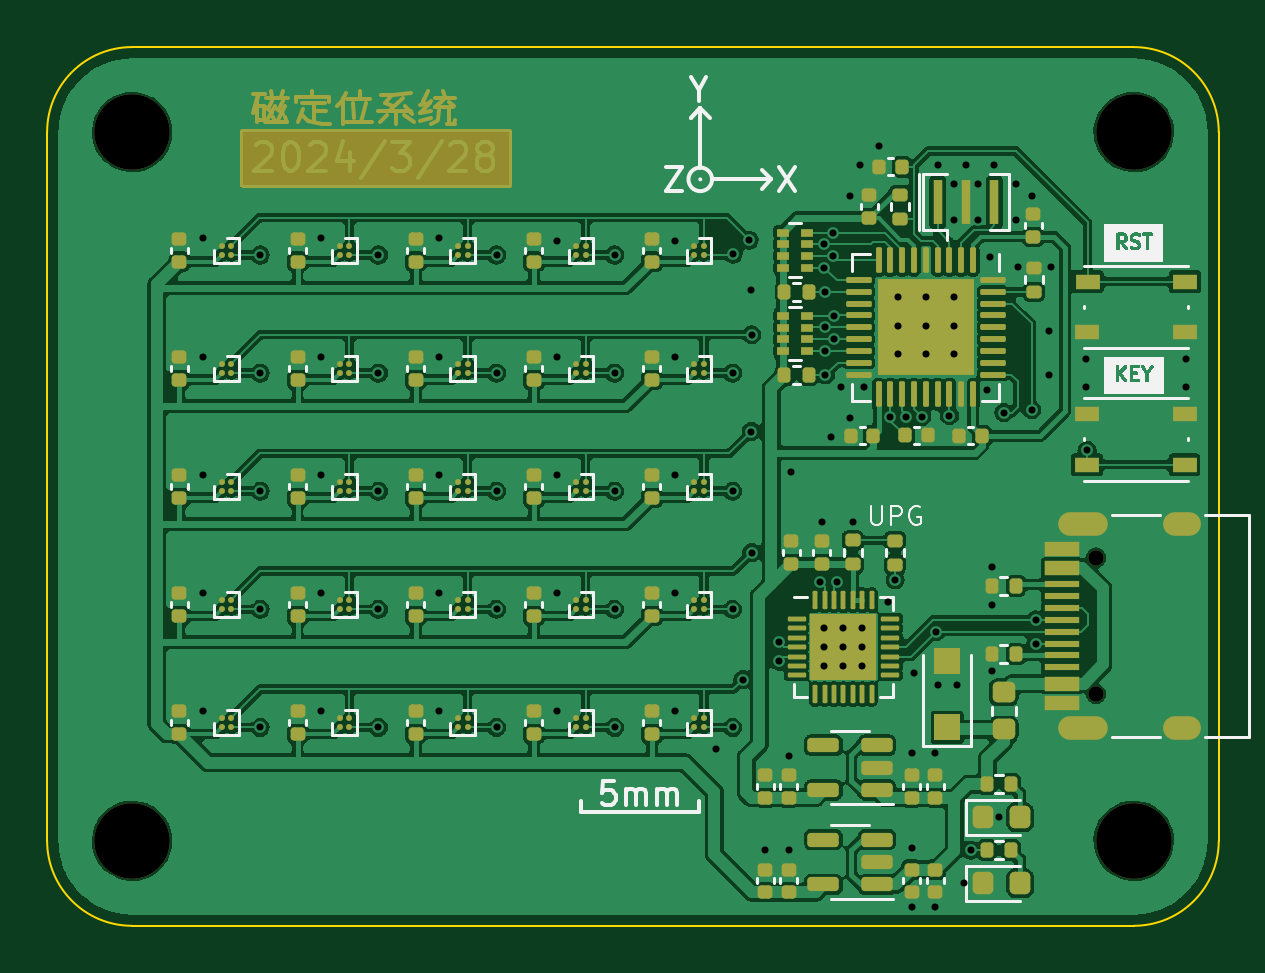
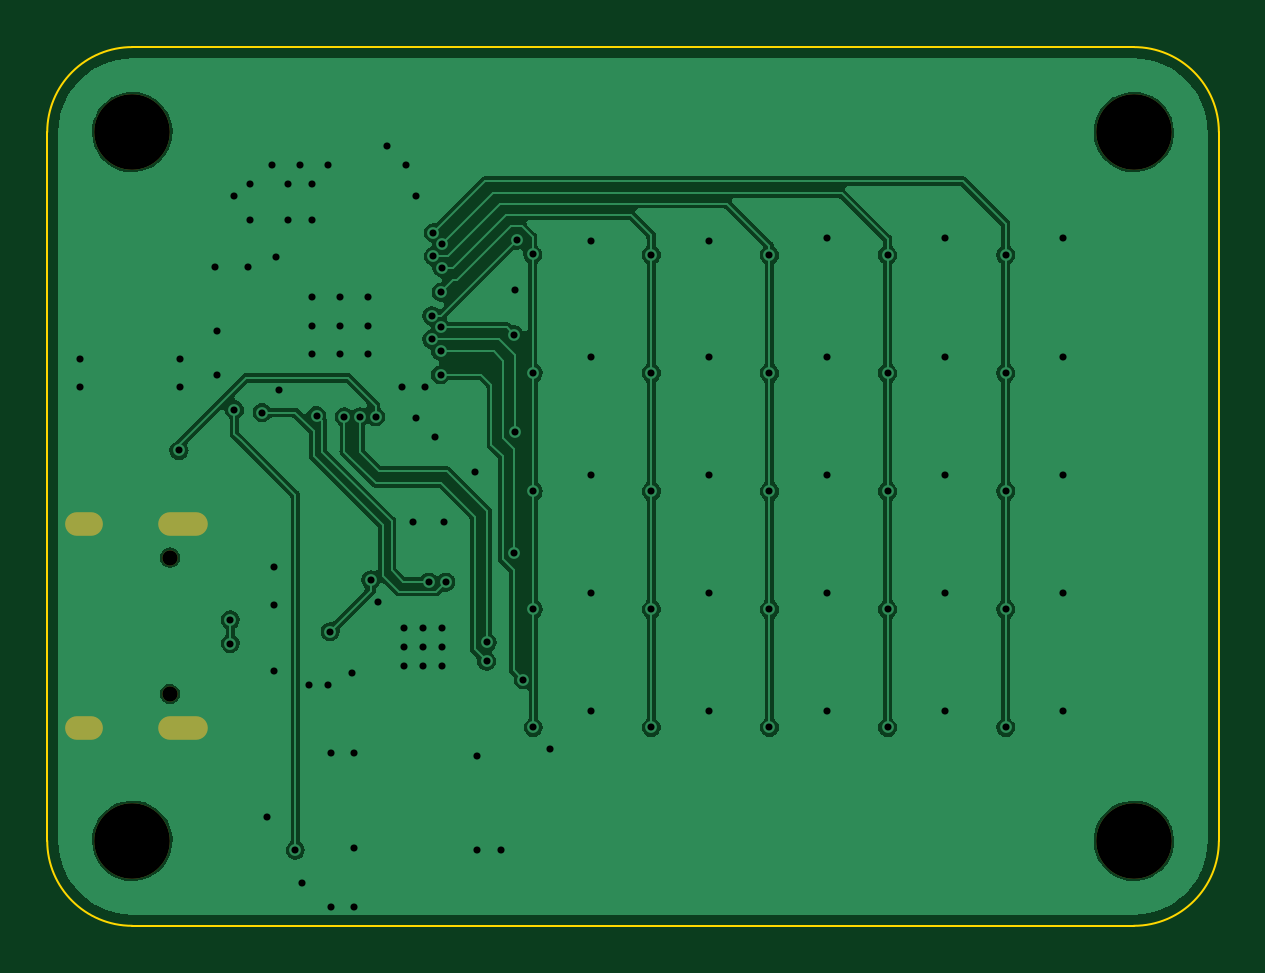
Circuit board: 10 layer files. Board 49.6 x 37.2 mm.
- bottom_copper: LocateMagnet-B_Cu.gbl (91641 bytes)
- bottom_mask: LocateMagnet-B_Mask.gbs (871 bytes)
- paste: LocateMagnet-B_Paste.gbp (494 bytes)
- bottom_silk: LocateMagnet-B_Silkscreen.gbo (874 bytes)
- outline: LocateMagnet-Edge_Cuts.gm1 (1024 bytes)
- top_copper: LocateMagnet-F_Cu.gtl (324439 bytes)
- top_mask: LocateMagnet-F_Mask.gts (15628 bytes)
- paste: LocateMagnet-F_Paste.gtp (11906 bytes)
- top_silk: LocateMagnet-F_Silkscreen.gto (42191 bytes)
- drill: LocateMagnet.drl (2790 bytes)

=== bottom_copper: LocateMagnet-B_Cu.gbl (91641 bytes, source omitted) ===
=== bottom_mask: LocateMagnet-B_Mask.gbs ===
G04 #@! TF.GenerationSoftware,KiCad,Pcbnew,(7.0.0)*
G04 #@! TF.CreationDate,2024-04-08T21:26:30+08:00*
G04 #@! TF.ProjectId,LocateMagnet,4c6f6361-7465-44d6-9167-6e65742e6b69,2.0*
G04 #@! TF.SameCoordinates,Original*
G04 #@! TF.FileFunction,Soldermask,Bot*
G04 #@! TF.FilePolarity,Negative*
%FSLAX46Y46*%
G04 Gerber Fmt 4.6, Leading zero omitted, Abs format (unit mm)*
G04 Created by KiCad (PCBNEW (7.0.0)) date 2024-04-08 21:26:30*
%MOMM*%
%LPD*%
G01*
G04 APERTURE LIST*
%ADD10C,0.650000*%
%ADD11O,2.100000X1.000000*%
%ADD12O,1.600000X1.000000*%
%ADD13C,3.200000*%
G04 APERTURE END LIST*
D10*
X116600000Y-68990000D03*
X116600000Y-63210000D03*
D11*
X116069999Y-70419999D03*
D12*
X120249999Y-70419999D03*
D11*
X116069999Y-61779999D03*
D12*
X120249999Y-61779999D03*
D13*
X75800000Y-75200000D03*
X118200000Y-45200000D03*
X75800000Y-45200000D03*
X118200000Y-75200000D03*
M02*

=== paste: LocateMagnet-B_Paste.gbp ===
G04 #@! TF.GenerationSoftware,KiCad,Pcbnew,(7.0.0)*
G04 #@! TF.CreationDate,2024-04-08T21:26:30+08:00*
G04 #@! TF.ProjectId,LocateMagnet,4c6f6361-7465-44d6-9167-6e65742e6b69,2.0*
G04 #@! TF.SameCoordinates,Original*
G04 #@! TF.FileFunction,Paste,Bot*
G04 #@! TF.FilePolarity,Positive*
%FSLAX46Y46*%
G04 Gerber Fmt 4.6, Leading zero omitted, Abs format (unit mm)*
G04 Created by KiCad (PCBNEW (7.0.0)) date 2024-04-08 21:26:30*
%MOMM*%
%LPD*%
G01*
G04 APERTURE LIST*
G04 APERTURE END LIST*
M02*

=== bottom_silk: LocateMagnet-B_Silkscreen.gbo ===
G04 #@! TF.GenerationSoftware,KiCad,Pcbnew,(7.0.0)*
G04 #@! TF.CreationDate,2024-04-08T21:26:30+08:00*
G04 #@! TF.ProjectId,LocateMagnet,4c6f6361-7465-44d6-9167-6e65742e6b69,2.0*
G04 #@! TF.SameCoordinates,Original*
G04 #@! TF.FileFunction,Legend,Bot*
G04 #@! TF.FilePolarity,Positive*
%FSLAX46Y46*%
G04 Gerber Fmt 4.6, Leading zero omitted, Abs format (unit mm)*
G04 Created by KiCad (PCBNEW (7.0.0)) date 2024-04-08 21:26:30*
%MOMM*%
%LPD*%
G01*
G04 APERTURE LIST*
%ADD10C,0.650000*%
%ADD11O,2.100000X1.000000*%
%ADD12O,1.600000X1.000000*%
%ADD13C,3.200000*%
G04 APERTURE END LIST*
%LPC*%
D10*
X116600000Y-68990000D03*
X116600000Y-63210000D03*
D11*
X116069999Y-70419999D03*
D12*
X120249999Y-70419999D03*
D11*
X116069999Y-61779999D03*
D12*
X120249999Y-61779999D03*
D13*
X75800000Y-75200000D03*
X118200000Y-45200000D03*
X75800000Y-45200000D03*
X118200000Y-75200000D03*
M02*

=== outline: LocateMagnet-Edge_Cuts.gm1 ===
G04 #@! TF.GenerationSoftware,KiCad,Pcbnew,(7.0.0)*
G04 #@! TF.CreationDate,2024-04-08T21:26:30+08:00*
G04 #@! TF.ProjectId,LocateMagnet,4c6f6361-7465-44d6-9167-6e65742e6b69,2.0*
G04 #@! TF.SameCoordinates,Original*
G04 #@! TF.FileFunction,Profile,NP*
%FSLAX46Y46*%
G04 Gerber Fmt 4.6, Leading zero omitted, Abs format (unit mm)*
G04 Created by KiCad (PCBNEW (7.0.0)) date 2024-04-08 21:26:30*
%MOMM*%
%LPD*%
G01*
G04 APERTURE LIST*
G04 #@! TA.AperFunction,Profile*
%ADD10C,0.100000*%
G04 #@! TD*
G04 APERTURE END LIST*
D10*
X118200000Y-41600000D02*
X75800000Y-41600000D01*
X121800000Y-75200000D02*
X121800000Y-45200000D01*
X118200000Y-78800000D02*
G75*
G03*
X121800000Y-75200000I0J3600000D01*
G01*
X75800000Y-41600000D02*
G75*
G03*
X72200000Y-45200000I0J-3600000D01*
G01*
X72200000Y-75200000D02*
G75*
G03*
X75800000Y-78800000I3600000J0D01*
G01*
X75800000Y-78800000D02*
X118200000Y-78800000D01*
X72200000Y-45200000D02*
X72200000Y-75200000D01*
X121800000Y-45200000D02*
G75*
G03*
X118200000Y-41600000I-3600000J0D01*
G01*
M02*

=== top_copper: LocateMagnet-F_Cu.gtl (324439 bytes, source omitted) ===
=== top_mask: LocateMagnet-F_Mask.gts (15628 bytes, source omitted) ===
=== paste: LocateMagnet-F_Paste.gtp (11906 bytes, source omitted) ===
=== top_silk: LocateMagnet-F_Silkscreen.gto (42191 bytes, source omitted) ===
=== drill: LocateMagnet.drl ===
M48
; DRILL file {KiCad (7.0.0)} date Mon Apr  8 21:27:54 2024
; FORMAT={-:-/ absolute / metric / decimal}
; #@! TF.CreationDate,2024-04-08T21:27:54+08:00
; #@! TF.GenerationSoftware,Kicad,Pcbnew,(7.0.0)
; #@! TF.FileFunction,MixedPlating,1,2
FMAT,2
METRIC
; #@! TA.AperFunction,Plated,PTH,ViaDrill
T1C0.300
; #@! TA.AperFunction,Plated,PTH,ComponentDrill
T2C0.600
; #@! TA.AperFunction,NonPlated,NPTH,ComponentDrill
T3C0.650
; #@! TA.AperFunction,NonPlated,NPTH,ComponentDrill
T4C3.200
%
G90
G05
T1
X78.8Y-49.7
X78.8Y-54.7
X78.8Y-59.7
X78.8Y-64.7
X78.8Y-69.7
X81.225Y-50.4
X81.225Y-55.4
X81.225Y-60.4
X81.225Y-65.4
X81.225Y-70.4
X83.8Y-49.7
X83.8Y-54.7
X83.8Y-59.7
X83.8Y-64.7
X83.8Y-69.7
X86.225Y-50.4
X86.225Y-55.4
X86.225Y-60.4
X86.225Y-65.4
X86.225Y-70.4
X88.8Y-49.7
X88.8Y-54.7
X88.8Y-59.7
X88.8Y-64.7
X88.8Y-69.7
X91.225Y-50.4
X91.225Y-55.4
X91.225Y-60.4
X91.225Y-65.4
X91.225Y-70.4
X93.8Y-49.8
X93.8Y-54.7
X93.8Y-59.7
X93.8Y-64.7
X93.8Y-69.7
X96.225Y-50.4
X96.225Y-55.4
X96.225Y-60.4
X96.225Y-65.4
X96.225Y-70.4
X98.8Y-49.8
X98.8Y-54.7
X98.8Y-59.7
X98.8Y-64.7
X98.8Y-69.7
X100.5Y-71.3
X101.225Y-55.4
X101.225Y-60.4
X101.225Y-65.4
X101.225Y-70.4
X101.25Y-50.375
X101.65Y-68.375
X101.925Y-49.775
X102.0Y-51.9
X102.0Y-57.875
X102.025Y-53.775
X102.025Y-63.0
X102.6Y-75.6
X103.175Y-66.8
X103.2Y-67.6
X103.6Y-71.6
X103.6Y-75.6
X103.7Y-59.6
X104.925Y-64.25
X105.0Y-61.7
X105.1Y-50.938
X105.1Y-49.95
X105.1Y-66.2
X105.1Y-67.0
X105.1Y-67.8
X105.125Y-51.975
X105.15Y-53.45
X105.15Y-54.475
X105.15Y-55.475
X105.4Y-58.1
X105.45Y-49.457
X105.45Y-50.452
X105.525Y-52.975
X105.525Y-53.975
X105.65Y-64.25
X105.8Y-56.0
X105.9Y-66.2
X105.9Y-67.0
X105.9Y-67.8
X106.2Y-47.9
X106.2Y-57.3
X106.3Y-61.7
X106.6Y-46.6
X106.7Y-66.2
X106.7Y-67.0
X106.7Y-67.8
X106.8Y-56.0
X107.4Y-45.8
X107.8Y-65.1
X107.9Y-57.25
X108.1Y-64.15
X108.2Y-52.2
X108.2Y-53.4
X108.2Y-54.6
X108.55Y-57.25
X108.8Y-71.5
X108.8Y-75.5
X108.8Y-78.0
X108.9Y-68.1
X109.225Y-57.25
X109.4Y-52.2
X109.4Y-53.4
X109.4Y-54.6
X109.8Y-71.5
X109.8Y-78.0
X109.825Y-66.35
X109.9Y-46.6
X109.9Y-68.6
X110.4Y-57.2
X110.6Y-47.4
X110.6Y-48.9
X110.6Y-52.2
X110.6Y-53.4
X110.6Y-54.6
X110.7Y-68.6
X111.0Y-77.0
X111.1Y-46.6
X111.3Y-75.6
X111.6Y-47.4
X111.6Y-48.9
X112.0Y-56.1
X112.1Y-50.5
X112.2Y-63.6
X112.2Y-65.2
X112.2Y-68.0
X112.3Y-46.6
X112.5Y-74.2
X112.7Y-57.075
X113.2Y-47.4
X113.2Y-48.9
X113.3Y-50.9
X113.875Y-56.95
X113.9Y-47.9
X114.05Y-65.85
X114.05Y-66.85
X114.6Y-53.6
X114.6Y-55.5
X114.7Y-50.9
X116.2Y-54.8
X116.2Y-56.0
X116.225Y-58.675
X120.4Y-54.8
X120.4Y-56.0
T3
X116.6Y-63.21
X116.6Y-68.99
T4
X75.8Y-45.2
X75.8Y-75.2
X118.2Y-45.2
X118.2Y-75.2
T2
G00X115.52Y-61.78
M15
G01X116.62Y-61.78
M16
G05
G00X115.52Y-70.42
M15
G01X116.62Y-70.42
M16
G05
G00X119.95Y-61.78
M15
G01X120.55Y-61.78
M16
G05
G00X119.95Y-70.42
M15
G01X120.55Y-70.42
M16
G05
T0
M30

